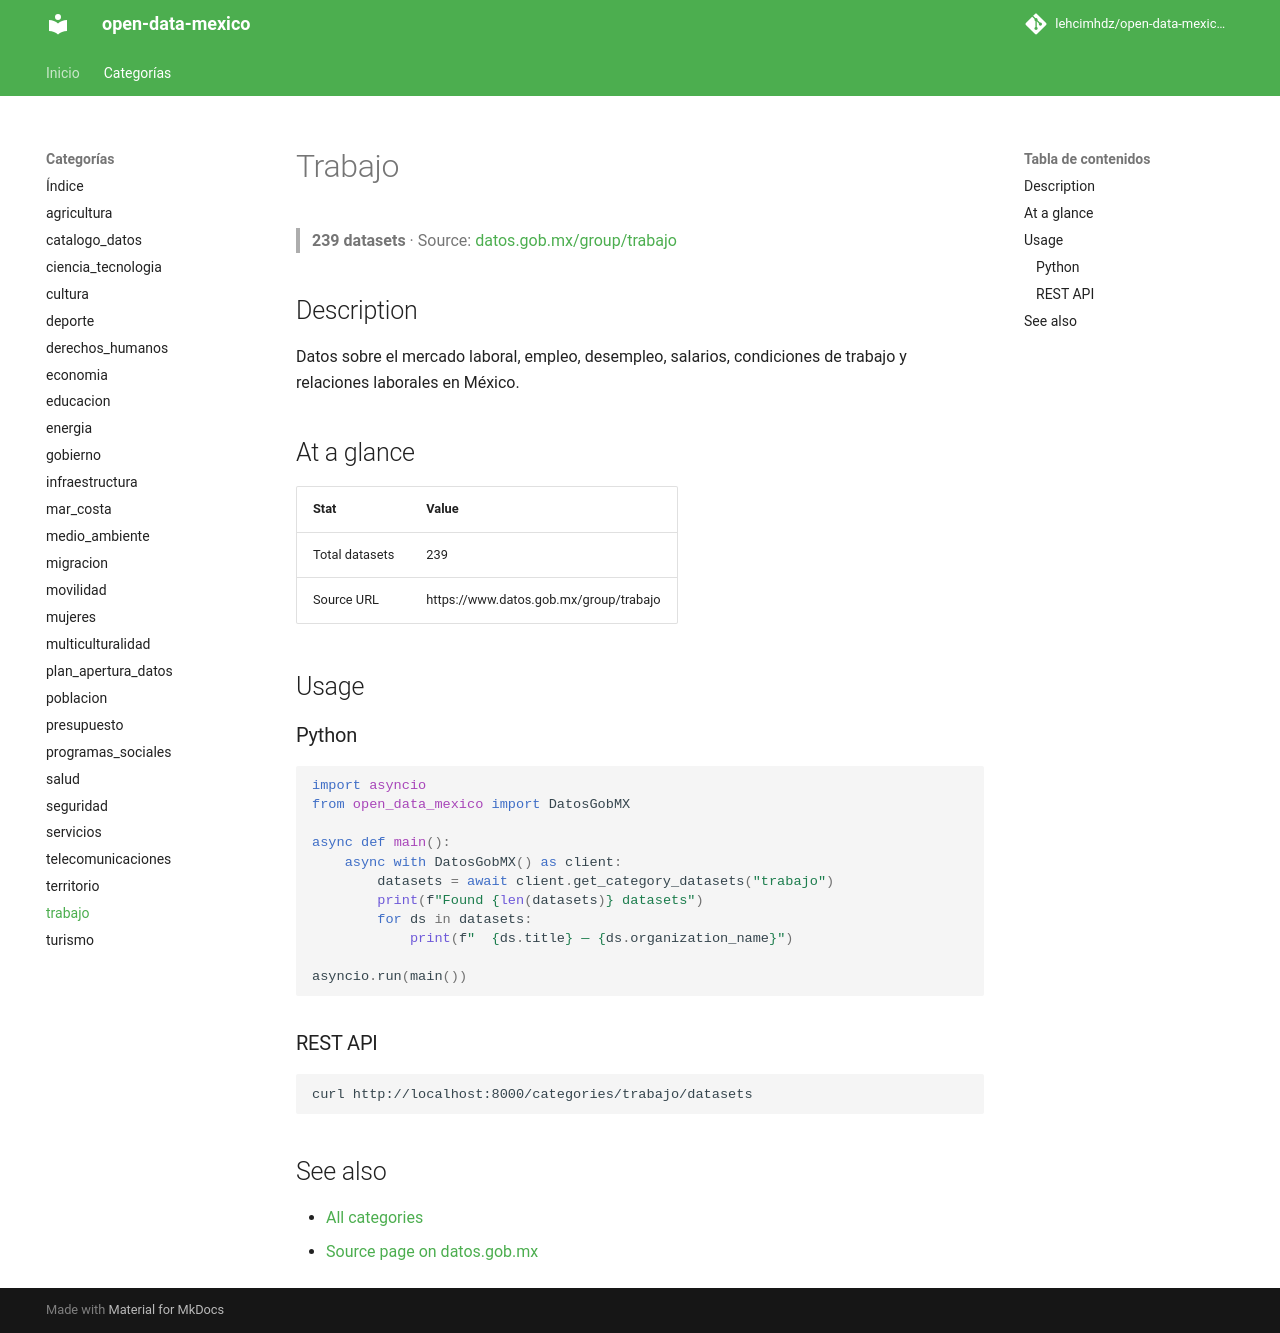

repository: lehcimhdz/open-data-mexico-api · page: categories/trabajo/index.html · generator: mkdocs

# Trabajo

> **239 datasets** · Source: [datos.gob.mx/group/trabajo](https://www.datos.gob.mx/group/trabajo)

## Description

Datos sobre el mercado laboral, empleo, desempleo, salarios, condiciones de trabajo y relaciones laborales en México.

## At a glance

| Stat | Value |
|------|-------|
| Total datasets | 239 |
| Source URL | https://www.datos.gob.mx/group/trabajo |

## Usage

### Python

```python
import asyncio
from open_data_mexico import DatosGobMX

async def main():
    async with DatosGobMX() as client:
        datasets = await client.get_category_datasets("trabajo")
        print(f"Found {len(datasets)} datasets")
        for ds in datasets:
            print(f"  {ds.title} — {ds.organization_name}")

asyncio.run(main())
```

### REST API

```bash
curl http://localhost:8000/categories/trabajo/datasets
```

## See also

- [All categories](../index.md)
- [Source page on datos.gob.mx](https://www.datos.gob.mx/group/trabajo)
